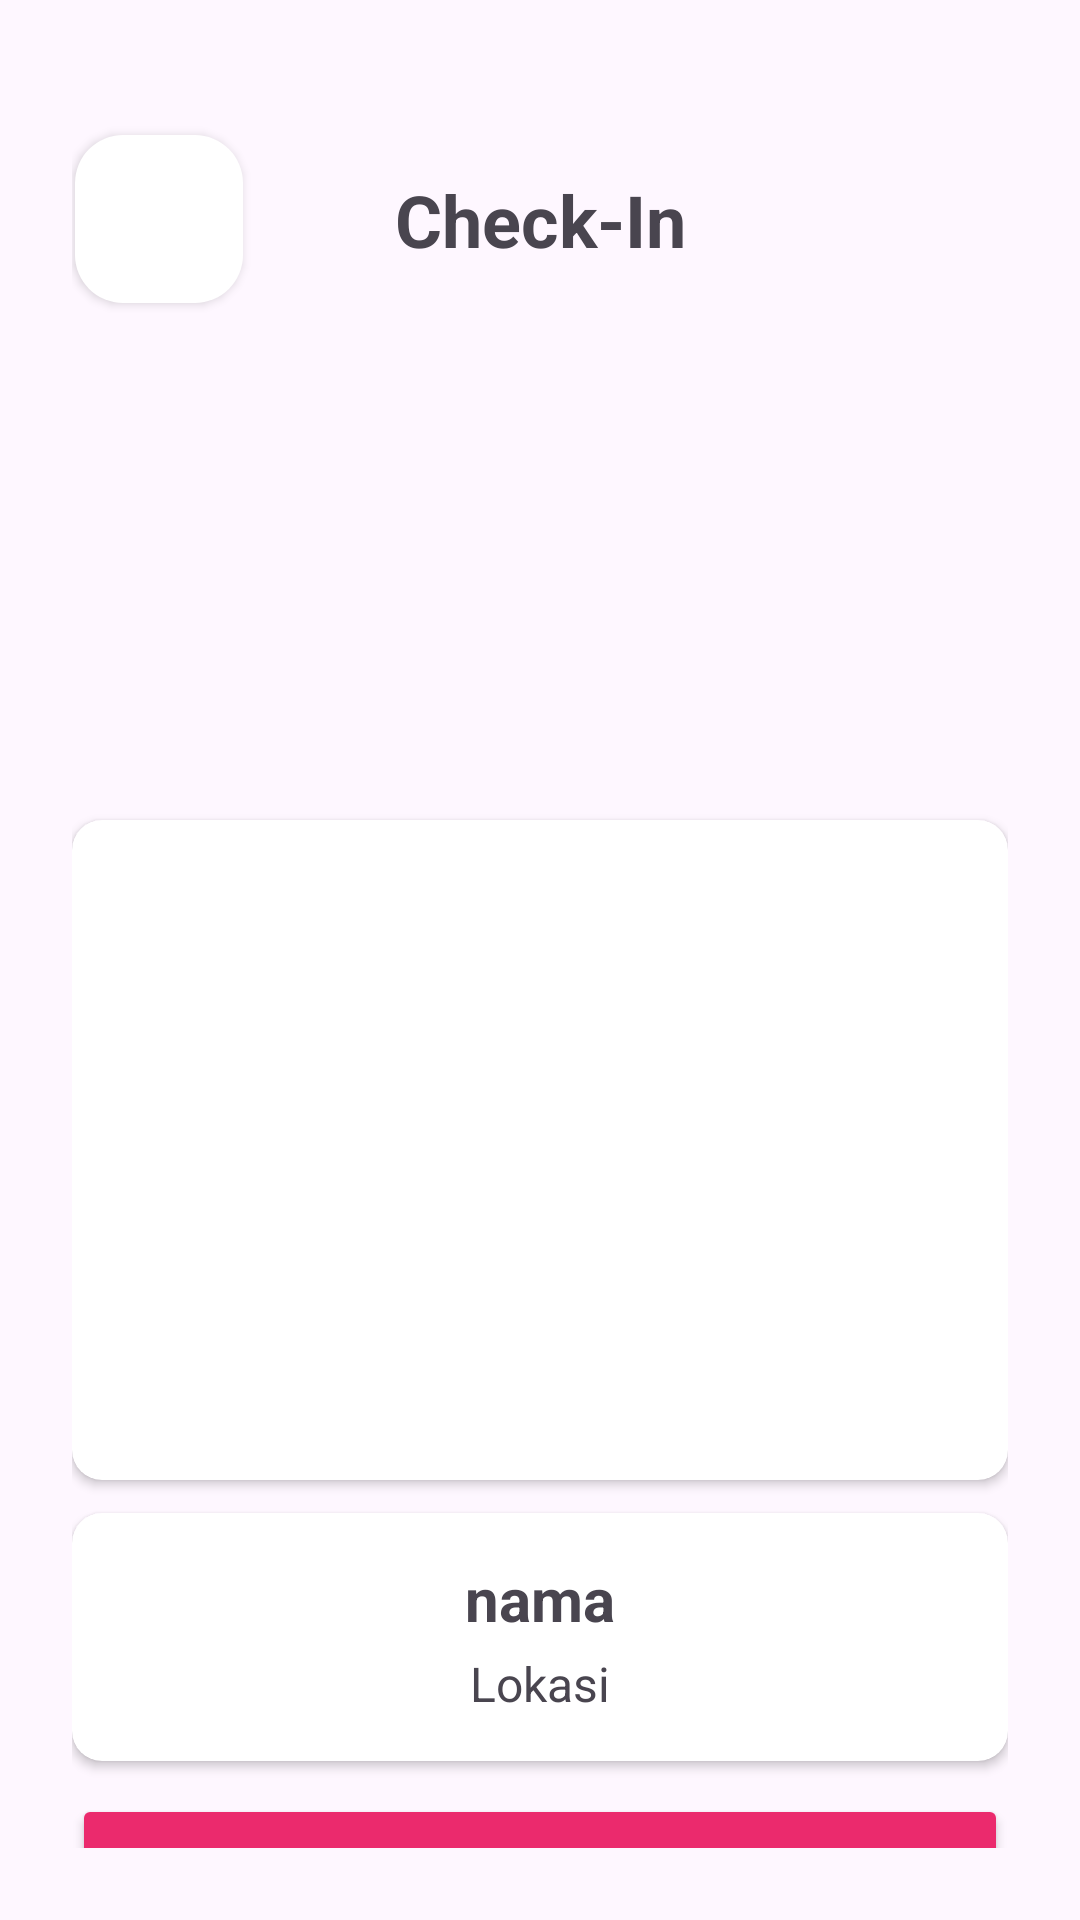

The Android layout XML behind this screen, and the referenced resources:
<!-- AndroidManifest.xml: application theme Theme.SedonorTDD -->
<!-- res/layout/activity_check_in_detail.xml -->
<?xml version="1.0" encoding="utf-8"?>
<androidx.constraintlayout.widget.ConstraintLayout xmlns:android="http://schemas.android.com/apk/res/android"
    xmlns:app="http://schemas.android.com/apk/res-auto"
    xmlns:tools="http://schemas.android.com/tools"
    android:id="@+id/main"
    android:layout_width="match_parent"
    android:layout_height="match_parent"
    android:padding="24dp"
    tools:context=".ui.checkin.CheckInDetail">

    <com.google.android.material.floatingactionbutton.FloatingActionButton
        android:id="@+id/btnBack"
        android:layout_width="wrap_content"
        android:layout_height="wrap_content"
        android:layout_marginStart="1dp"
        android:layout_marginTop="21dp"
        android:clickable="true"
        android:contentDescription="@string/back_button"
        android:focusable="true"
        android:onClick="back"
        app:backgroundTint="#FFFFFF"
        app:elevation="2dp"
        app:layout_constraintStart_toStartOf="parent"
        app:layout_constraintTop_toTopOf="parent"
        app:srcCompat="@drawable/ic_back" />

    <TextView
        android:id="@+id/tvJudul"
        android:layout_width="wrap_content"
        android:layout_height="wrap_content"
        android:text="@string/check_in"
        android:textSize="24sp"
        android:textStyle="bold"
        app:layout_constraintBottom_toBottomOf="@+id/btnBack"
        app:layout_constraintEnd_toEndOf="parent"
        app:layout_constraintStart_toStartOf="parent"
        app:layout_constraintTop_toTopOf="@+id/btnBack" />

    <androidx.cardview.widget.CardView
        android:id="@+id/card_view1"
        android:layout_width="match_parent"
        android:layout_height="220dp"
        android:layout_gravity="center"
        android:layout_marginTop="184dp"
        app:cardCornerRadius="10dp"
        app:layout_constraintEnd_toEndOf="parent"
        app:layout_constraintStart_toStartOf="parent"
        app:layout_constraintTop_toBottomOf="@+id/tvJudul">

        <ImageView
            android:id="@+id/imgView"
            android:layout_width="match_parent"
            android:layout_height="match_parent"
            android:contentDescription="@string/avatar"
            tools:srcCompat="@tools:sample/avatars" />
    </androidx.cardview.widget.CardView>

    <androidx.cardview.widget.CardView
        android:id="@+id/card_view2"
        android:layout_width="match_parent"
        android:layout_height="wrap_content"
        android:layout_gravity="center"
        android:layout_marginTop="11dp"
        app:cardCornerRadius="10dp"
        app:layout_constraintEnd_toEndOf="parent"
        app:layout_constraintStart_toStartOf="parent"
        app:layout_constraintTop_toBottomOf="@+id/card_view1">

        <androidx.constraintlayout.widget.ConstraintLayout
            android:layout_width="match_parent"
            android:layout_height="match_parent">

            <TextView
                android:id="@+id/tvLokasi"
                android:layout_width="match_parent"
                android:layout_height="wrap_content"
                android:layout_marginLeft="15dp"
                android:layout_marginTop="4dp"
                android:layout_marginRight="15dp"
                android:layout_marginBottom="15dp"
                android:text="@string/lokasi"
                android:textAlignment="center"
                android:textSize="16sp"
                app:layout_constraintBottom_toBottomOf="parent"
                app:layout_constraintEnd_toEndOf="parent"
                app:layout_constraintStart_toStartOf="parent"
                app:layout_constraintTop_toBottomOf="@+id/tvNama" />

            <TextView
                android:id="@+id/tvNama"
                android:layout_width="match_parent"
                android:layout_height="wrap_content"
                android:layout_margin="15dp"
                android:text="@string/nama"
                android:textAlignment="center"
                android:textSize="20sp"
                android:textStyle="bold"
                app:layout_constraintEnd_toEndOf="parent"
                app:layout_constraintStart_toStartOf="parent"
                app:layout_constraintTop_toTopOf="parent" />
        </androidx.constraintlayout.widget.ConstraintLayout>

    </androidx.cardview.widget.CardView>

    <Button
        android:id="@+id/btnSelanjutnya"
        android:layout_width="match_parent"
        android:layout_height="60dp"
        android:layout_marginTop="11dp"
        android:backgroundTint="#EB2A6D"
        android:onClick="btnCheckin"
        android:text="Check-in"
        android:textAlignment="center"
        android:textSize="18sp"
        android:textStyle="normal|bold"
        app:cornerRadius="10dp"
        app:layout_constraintEnd_toEndOf="parent"
        app:layout_constraintStart_toStartOf="parent"
        app:layout_constraintTop_toBottomOf="@+id/card_view2" />


</androidx.constraintlayout.widget.ConstraintLayout>
<!-- resources referenced by this layout -->
<resources>
  <string name="avatar">avatar</string>
  <string name="back_button">back_button</string>
  <string name="check_in">Check-In</string>
  <string name="lokasi">Lokasi</string>
  <string name="nama">nama</string>
  <style name="Theme.SedonorTDD" parent="Base.Theme.SedonorTDD" />
  <style name="Base.Theme.SedonorTDD" parent="Theme.Material3.DayNight.NoActionBar">
          
          
          <item name="android:statusBarColor">
              @color/transparentHalfBlack
          </item>
      </style>
  <color name="transparentHalfBlack">#80000000</color>
</resources>
